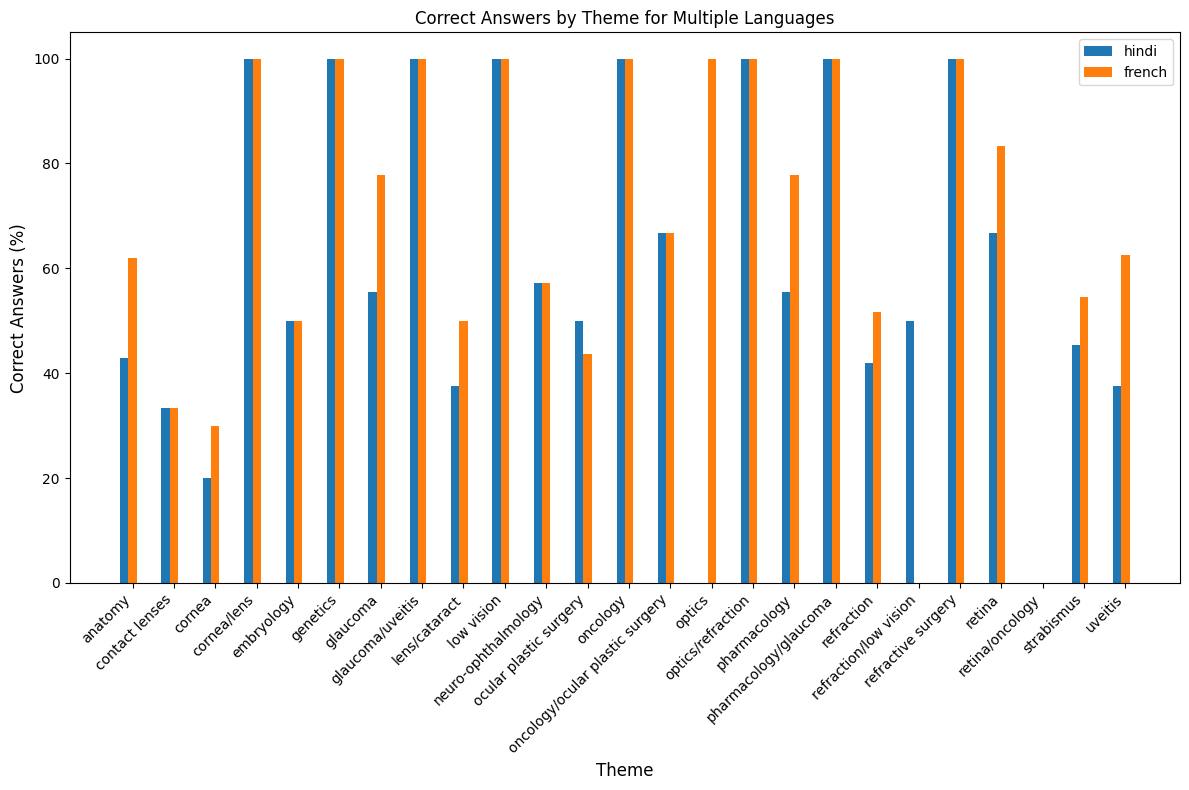

The table this chart was drawn from, first rows:
theme, match_hindi, match_french, Total, responses_hindi (%), responses_french (%)
anatomy, 9, 13, 21, 42.86, 61.9
contact lenses, 1, 1, 3, 33.33, 33.33
cornea, 2, 3, 10, 20.0, 30.0
cornea/lens, 1, 1, 1, 100.0, 100.0
embryology, 1, 1, 2, 50.0, 50.0
genetics, 2, 2, 2, 100.0, 100.0
glaucoma, 5, 7, 9, 55.56, 77.78
glaucoma/uveitis, 1, 1, 1, 100.0, 100.0
lens/cataract, 3, 4, 8, 37.5, 50.0
low vision, 1, 1, 1, 100.0, 100.0
neuro-ophthalmology, 4, 4, 7, 57.14, 57.14
ocular plastic surgery, 8, 7, 16, 50.0, 43.75
oncology, 1, 1, 1, 100.0, 100.0
oncology/ocular plastic surgery, 2, 2, 3, 66.67, 66.67
optics, 0, 1, 1, 0.0, 100.0
optics/refraction, 1, 1, 1, 100.0, 100.0
pharmacology, 5, 7, 9, 55.56, 77.78
pharmacology/glaucoma, 1, 1, 1, 100.0, 100.0
refraction, 13, 16, 31, 41.94, 51.61
refraction/low vision, 1, 0, 2, 50.0, 0.0
refractive surgery, 2, 2, 2, 100.0, 100.0
retina, 8, 10, 12, 66.67, 83.33
retina/oncology, 0, 0, 1, 0.0, 0.0
strabismus, 5, 6, 11, 45.45, 54.55
uveitis, 3, 5, 8, 37.5, 62.5
